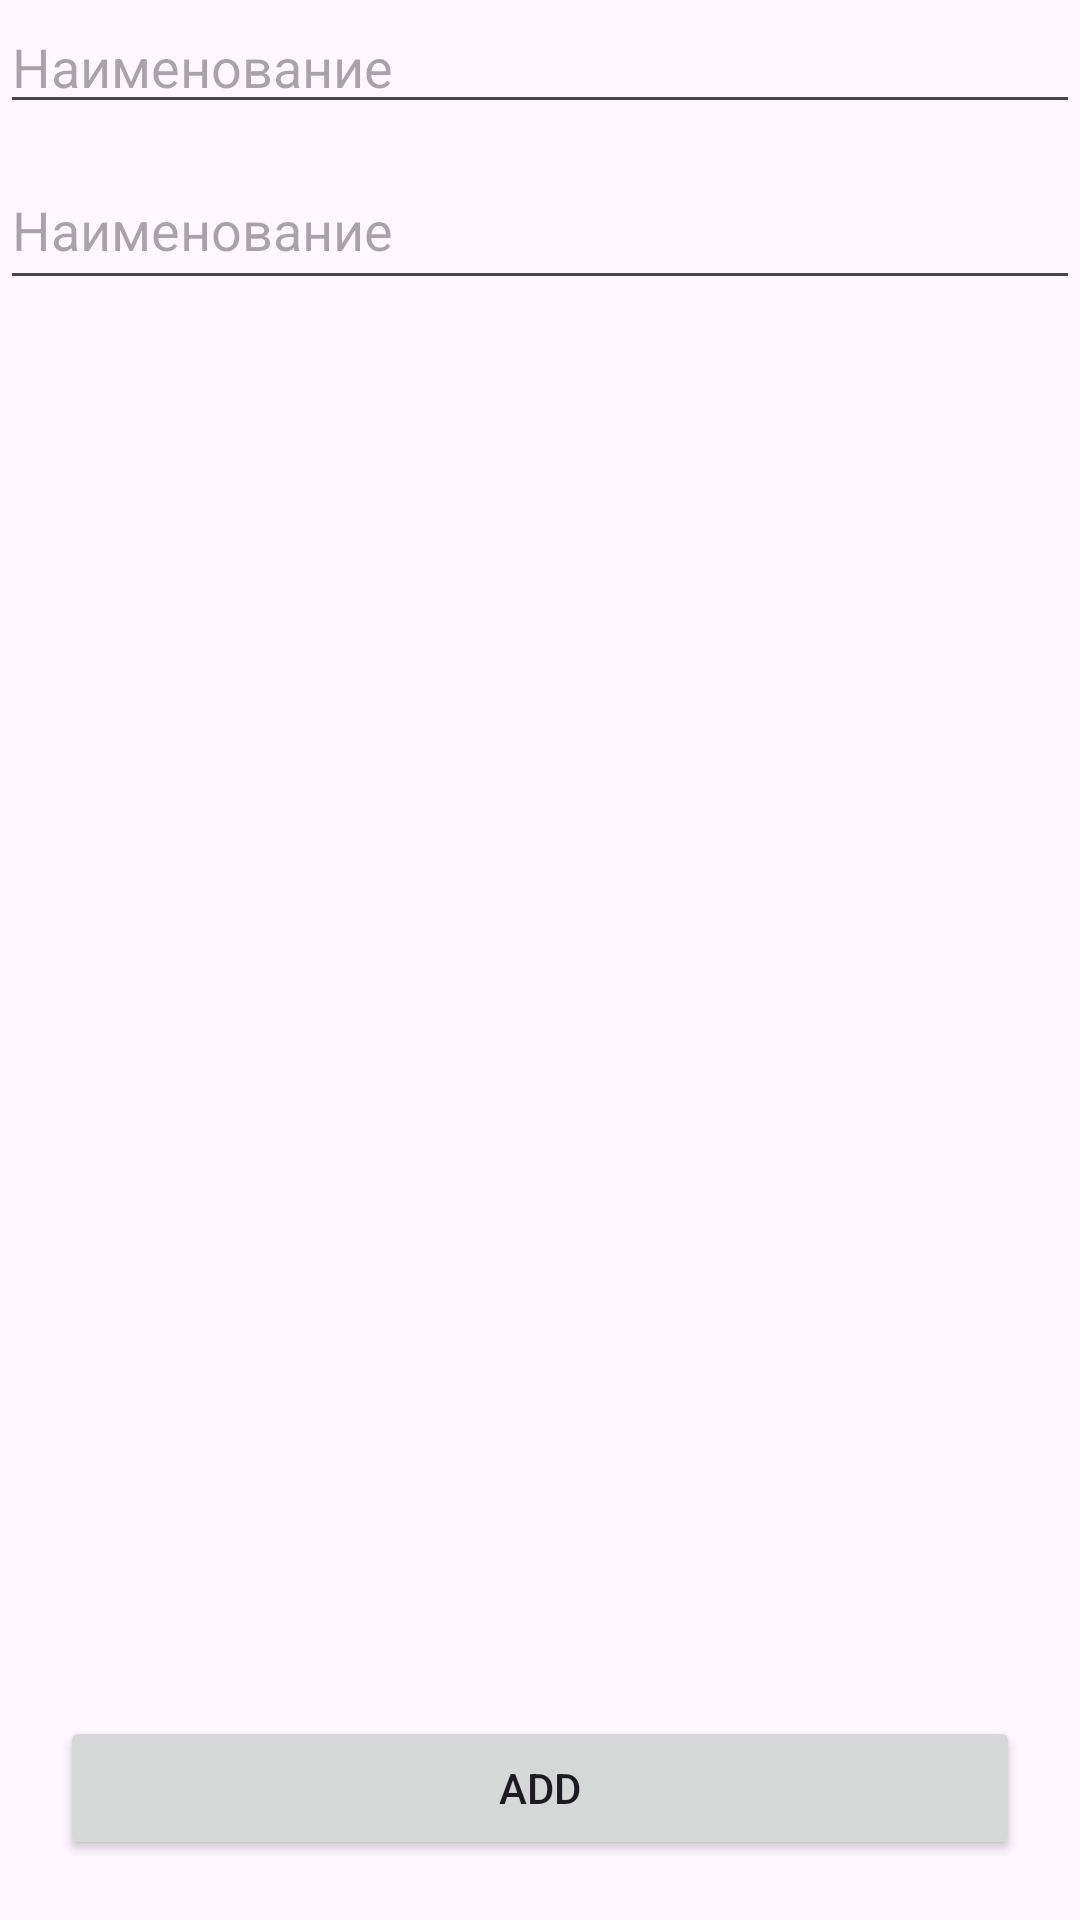

Reconstruct the res/layout file that produces this screen, plus the resources it refers to.
<!-- AndroidManifest.xml: application theme Theme.API_View -->
<!-- res/layout/activity_add_manga.xml -->
<?xml version="1.0" encoding="utf-8"?>
<androidx.constraintlayout.widget.ConstraintLayout xmlns:android="http://schemas.android.com/apk/res/android"
    xmlns:app="http://schemas.android.com/apk/res-auto"
    xmlns:tools="http://schemas.android.com/tools"
    android:layout_width="match_parent"
    android:layout_height="match_parent"
    tools:context=".AddManga">

    <EditText
        android:id="@+id/manga_name"
        android:layout_width="match_parent"
        android:layout_height="wrap_content"
        android:hint="Наименование"

        app:layout_constraintTop_toTopOf="parent"
        tools:layout_editor_absoluteX="20dp" />


    <EditText
        android:id="@+id/manga_img"
        android:layout_width="match_parent"
        android:layout_height="50dp"
        android:layout_marginTop="50dp"
        android:hint="Наименование"
        app:layout_constraintTop_toBottomOf="@id/manga_name"
        app:layout_constraintTop_toTopOf="@id/manga_name"
        />

    <Button
        android:id="@+id/add_manga"
        android:layout_width="match_parent"
        android:layout_height="wrap_content"
        android:layout_margin="20dp"
        android:text="Add"
        app:layout_constraintBottom_toBottomOf="parent"
        tools:layout_editor_absoluteX="20dp" />

</androidx.constraintlayout.widget.ConstraintLayout>
<!-- resources referenced by this layout -->
<resources>
  <style name="Theme.API_View" parent="Base.Theme.API_View" />
  <style name="Base.Theme.API_View" parent="Theme.Material3.DayNight.NoActionBar">
          
          
      </style>
</resources>
